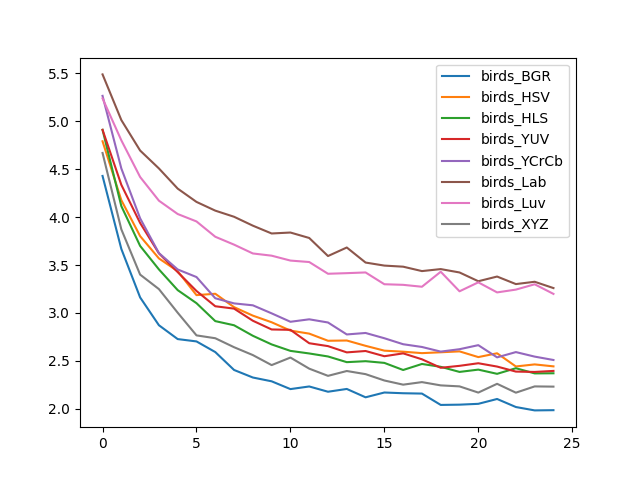

The file beside this chart, header and first rows:
, birds_BGR, birds_HSV, birds_HLS, birds_YUV, birds_YCrCb, birds_Lab, birds_Luv, birds_XYZ
0, 4.428, 4.79, 4.909, 4.909, 5.263, 5.487, 5.236, 4.668
1, 3.668, 4.176, 4.114, 4.336, 4.506, 5.011, 4.799, 3.872
2, 3.162, 3.801, 3.699, 3.938, 3.986, 4.693, 4.417, 3.4
3, 2.872, 3.569, 3.454, 3.622, 3.624, 4.506, 4.171, 3.249
4, 2.728, 3.436, 3.238, 3.426, 3.454, 4.296, 4.032, 3.003
5, 2.704, 3.186, 3.102, 3.229, 3.375, 4.158, 3.954, 2.767
6, 2.593, 3.2, 2.915, 3.07, 3.154, 4.067, 3.794, 2.737
7, 2.406, 3.061, 2.872, 3.046, 3.1, 4.003, 3.712, 2.643
8, 2.327, 2.972, 2.763, 2.919, 3.08, 3.91, 3.62, 2.561
9, 2.288, 2.903, 2.672, 2.828, 2.996, 3.829, 3.597, 2.457
10, 2.207, 2.816, 2.605, 2.824, 2.908, 3.839, 3.546, 2.535
11, 2.234, 2.785, 2.578, 2.685, 2.934, 3.782, 3.531, 2.42
12, 2.179, 2.711, 2.547, 2.655, 2.901, 3.594, 3.409, 2.345
13, 2.208, 2.713, 2.488, 2.589, 2.776, 3.683, 3.415, 2.395
14, 2.121, 2.658, 2.498, 2.604, 2.792, 3.526, 3.423, 2.363
15, 2.171, 2.607, 2.48, 2.549, 2.737, 3.494, 3.3, 2.296
16, 2.164, 2.597, 2.406, 2.579, 2.674, 3.483, 3.293, 2.253
17, 2.16, 2.582, 2.469, 2.517, 2.646, 3.437, 3.274, 2.28
18, 2.042, 2.591, 2.439, 2.429, 2.597, 3.458, 3.43, 2.245
19, 2.045, 2.6, 2.386, 2.449, 2.623, 3.422, 3.226, 2.235
20, 2.053, 2.54, 2.41, 2.476, 2.665, 3.331, 3.319, 2.17
21, 2.104, 2.58, 2.366, 2.442, 2.537, 3.38, 3.215, 2.262
22, 2.02, 2.443, 2.424, 2.389, 2.592, 3.301, 3.244, 2.17
23, 1.985, 2.464, 2.37, 2.385, 2.545, 3.325, 3.299, 2.235
24, 1.987, 2.444, 2.372, 2.396, 2.51, 3.26, 3.199, 2.233
